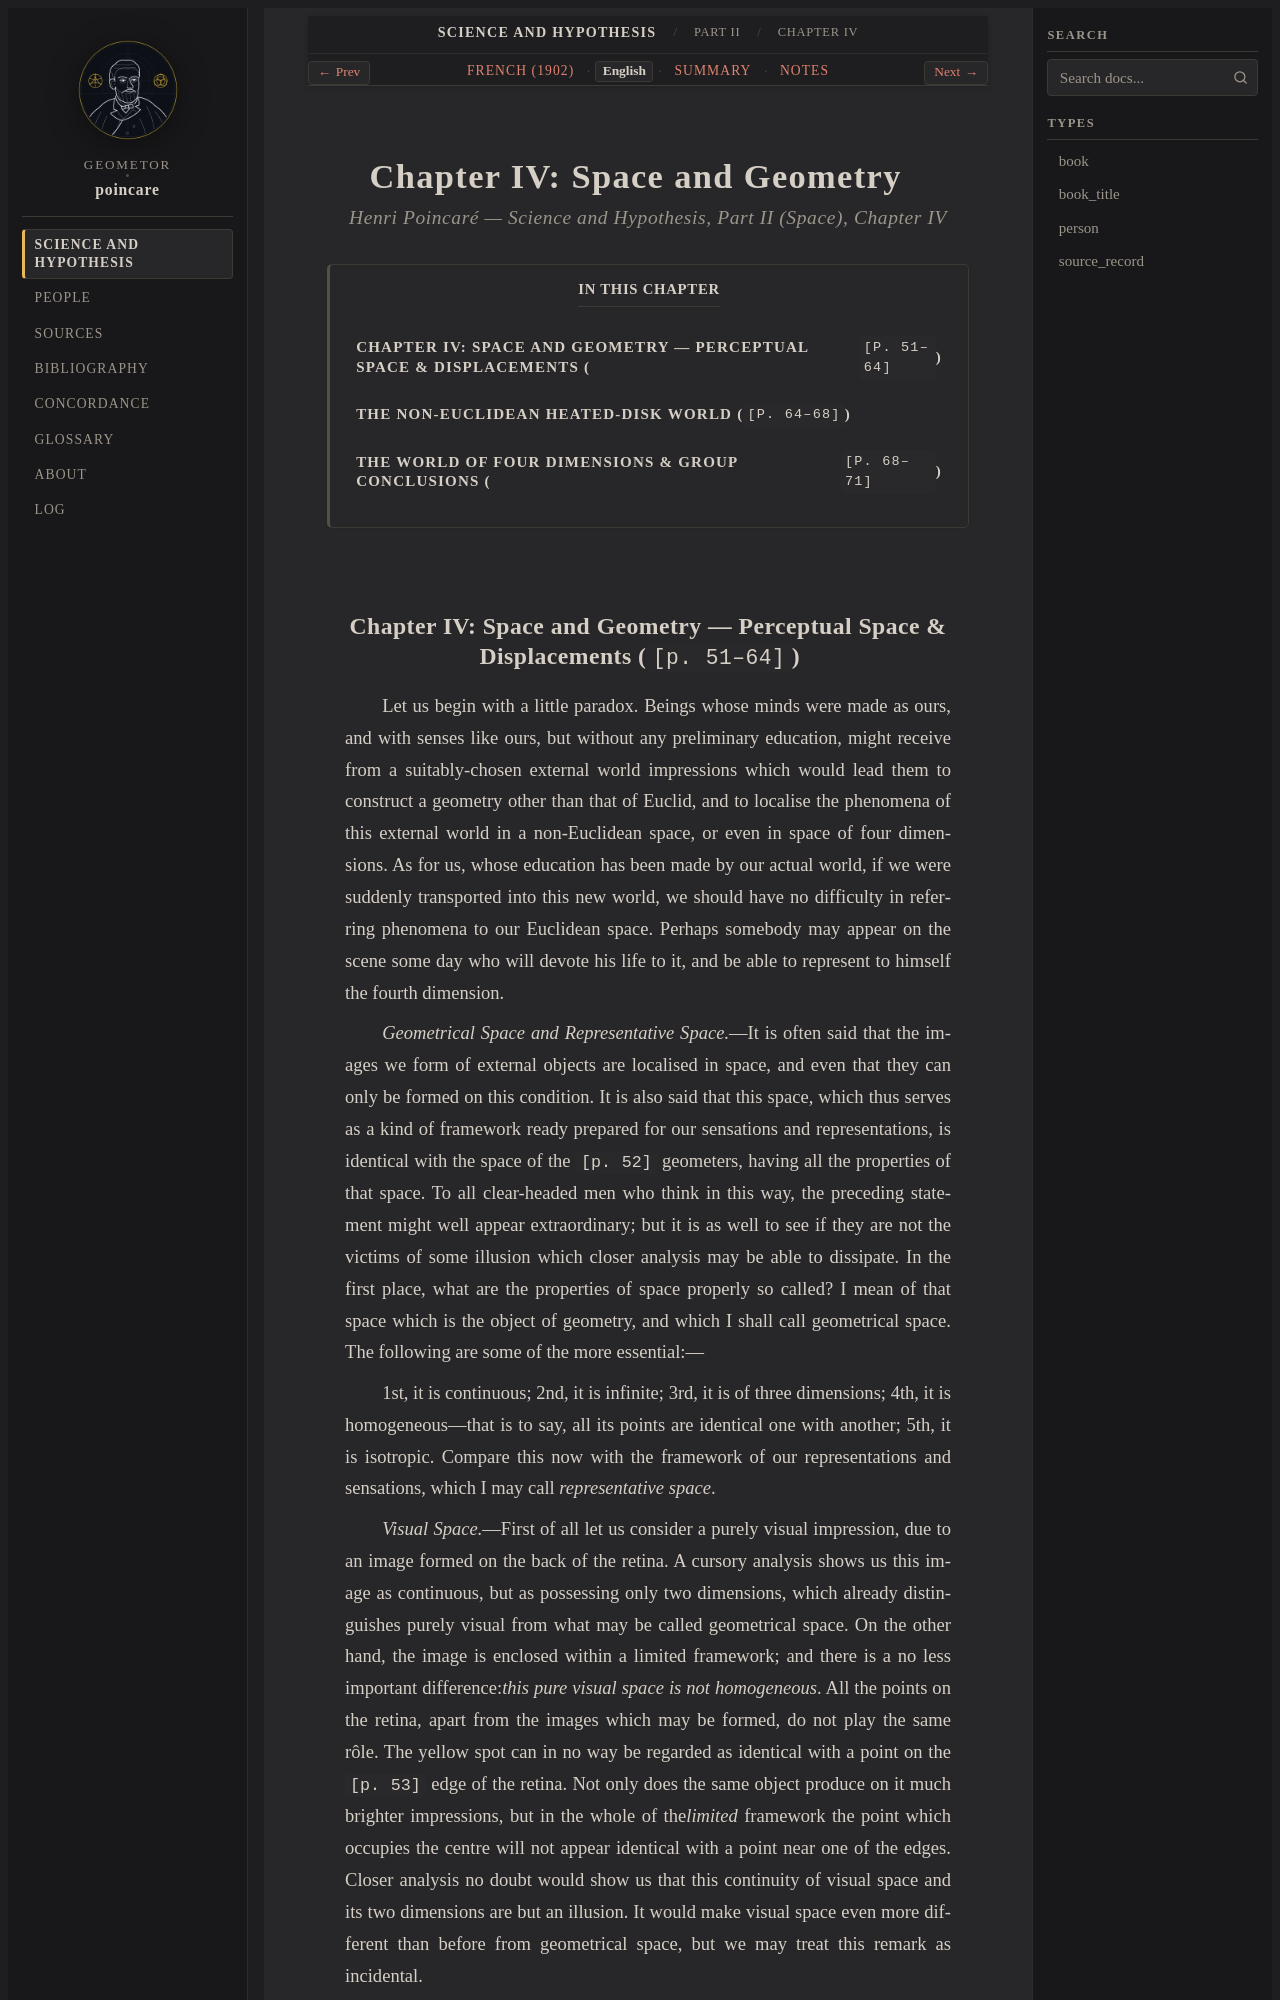

repository: geometor/poincare · page: science_and_hypothesis/part_02/ch_04/index.html · generator: sphinx

:layout: book
:canonical_id: Chapter IV
:order: 2
:title: Chapter IV: Space and Geometry
:breadcrumb_title: Chapter IV
:tracks: English: index | French: fr | Summary: summary | Notes: notes

.. _science-and-hypothesis-part-02-ch-04:
.. _science-and-hypothesis-ch-04:
.. _science-and-hypothesis-ch-04-en:
.. _science-and-hypothesis-unit-3-en:

Chapter IV: Space and Geometry
==============================

.. rubric:: Henri Poincaré — *Science and Hypothesis*, Part II (*Space*), Chapter IV

.. contents:: In This Chapter
   :local:
   :depth: 2
   :backlinks: none
